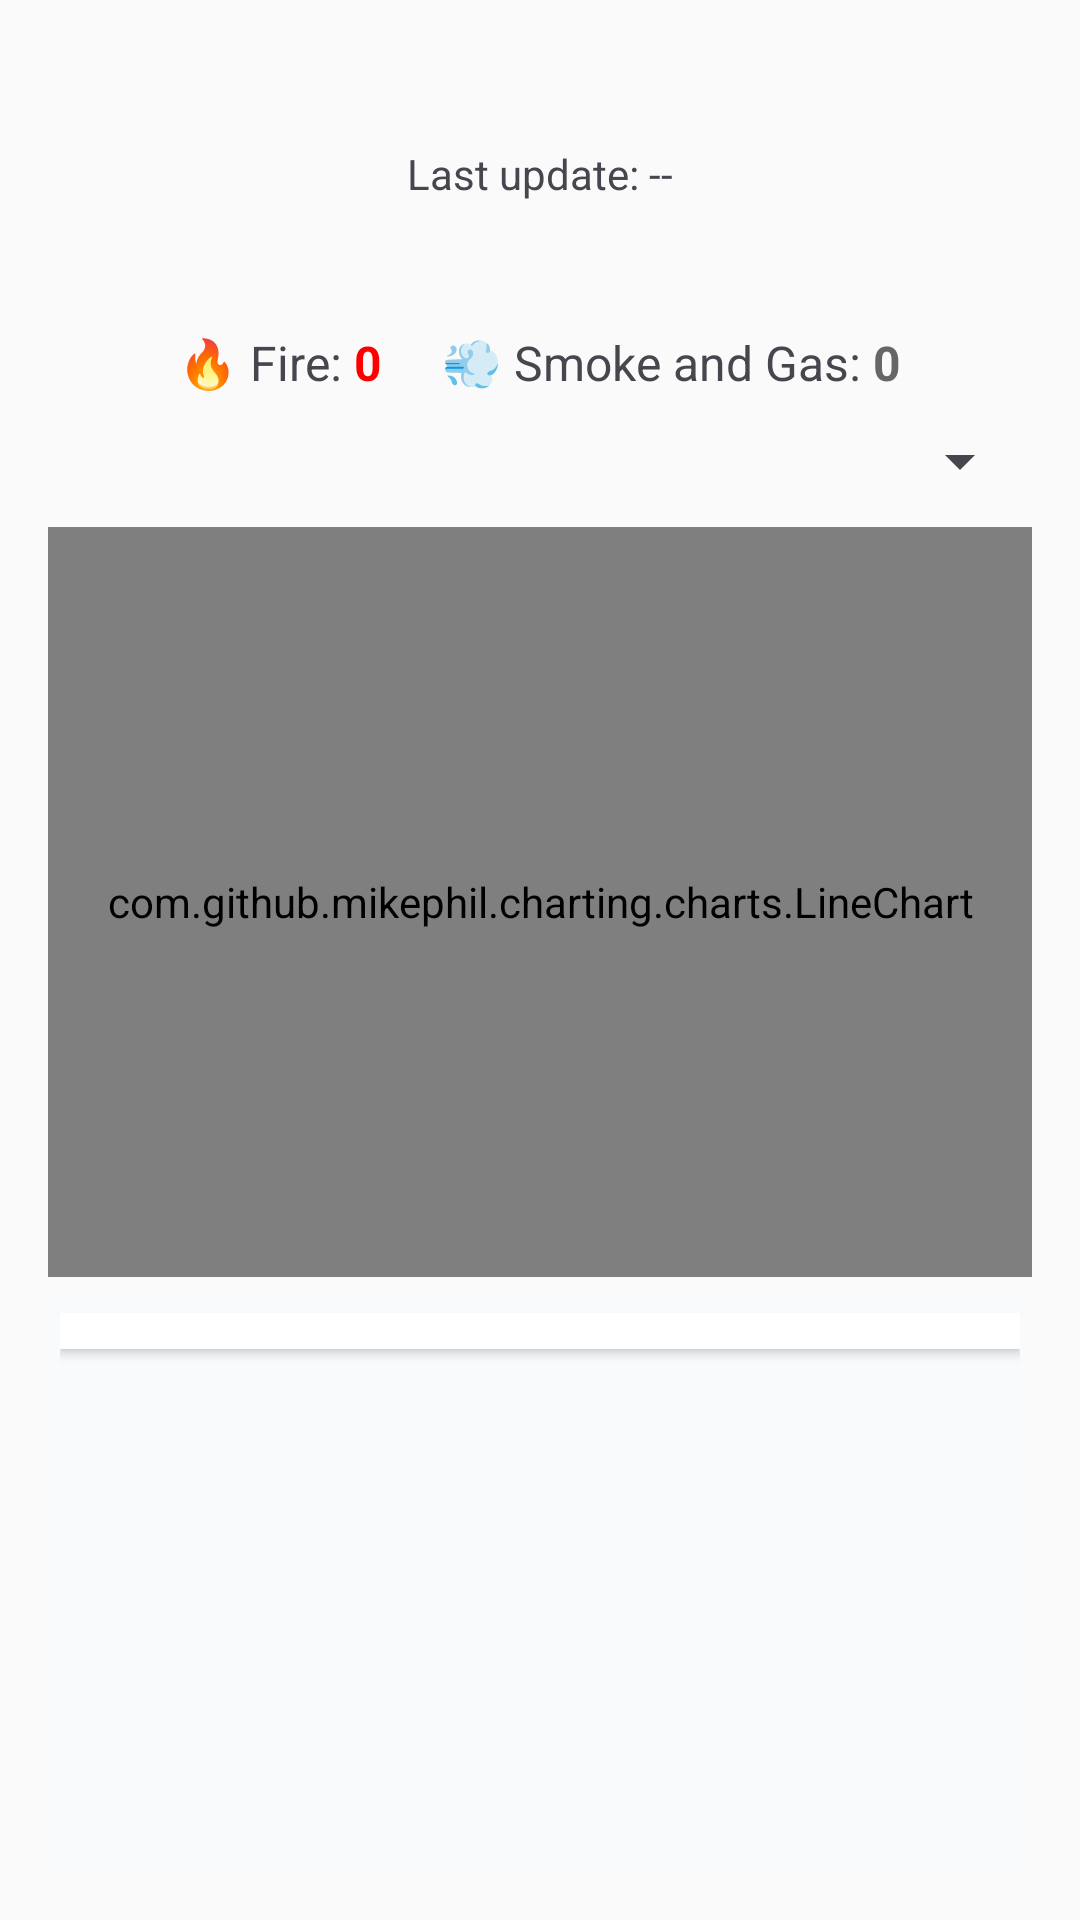

Reconstruct the res/layout file that produces this screen, plus the resources it refers to.
<!-- AndroidManifest.xml: application theme Theme.SmartFireApp -->
<!-- res/layout/activity_status.xml -->
<?xml version="1.0" encoding="utf-8"?>
<LinearLayout xmlns:android="http://schemas.android.com/apk/res/android"
    android:layout_width="match_parent"
    android:layout_height="match_parent"
    android:orientation="vertical"
    android:padding="16dp"
    android:background="#FAFAFA">

    <TextView
        android:id="@+id/txtLastUpdate"
        android:layout_width="match_parent"
        android:layout_height="84dp"
        android:gravity="center"
        android:text="Last update: --"
        android:textSize="14sp" />

    <LinearLayout
        android:orientation="horizontal"
        android:gravity="center"
        android:layout_width="match_parent"
        android:layout_height="wrap_content"
        android:layout_marginTop="10dp">

        <TextView
            android:text="🔥 Fire: "
            android:textSize="16sp"
            android:layout_width="wrap_content"
            android:layout_height="wrap_content"/>

        <TextView
            android:id="@+id/txtFireCount"
            android:text="0"
            android:textSize="16sp"
            android:textStyle="bold"
            android:textColor="#FF0000"
            android:layout_width="wrap_content"
            android:layout_height="wrap_content"
            android:layout_marginEnd="20dp"/>

        <TextView
            android:text="💨 Smoke and Gas: "
            android:textSize="16sp"
            android:layout_width="wrap_content"
            android:layout_height="wrap_content"/>

        <TextView
            android:id="@+id/txtSmokeCount"
            android:text="0"
            android:textSize="16sp"
            android:textStyle="bold"
            android:textColor="#666666"
            android:layout_width="wrap_content"
            android:layout_height="wrap_content"/>
    </LinearLayout>

    <Spinner
        android:id="@+id/spinnerFilter"
        android:layout_width="match_parent"
        android:layout_height="wrap_content"
        android:layout_marginTop="10dp"
        android:layout_marginBottom="10dp"/>

    
    <com.github.mikephil.charting.charts.LineChart
        android:id="@+id/lineChart"
        android:layout_width="match_parent"
        android:layout_height="250dp"
        android:layout_marginBottom="8dp" />

    
    <ScrollView
        android:layout_width="match_parent"
        android:layout_height="0dp"
        android:layout_weight="1"
        android:background="#F8FAFC"
        android:padding="4dp">

        <TableLayout
            android:id="@+id/tableData"
            android:layout_width="match_parent"
            android:layout_height="wrap_content"
            android:stretchColumns="*"
            android:padding="6dp"
            android:background="#FFFFFF"
            android:elevation="2dp"
            android:layout_marginBottom="12dp"
            android:divider="?android:attr/dividerVertical"
            android:showDividers="middle" />
    </ScrollView>

</LinearLayout>
<!-- resources referenced by this layout -->
<resources>
  <style name="Theme.SmartFireApp" parent="Base.Theme.SmartFireApp" />
  <style name="Base.Theme.SmartFireApp" parent="Theme.Material3.DayNight.NoActionBar">
          
          
      </style>
</resources>
